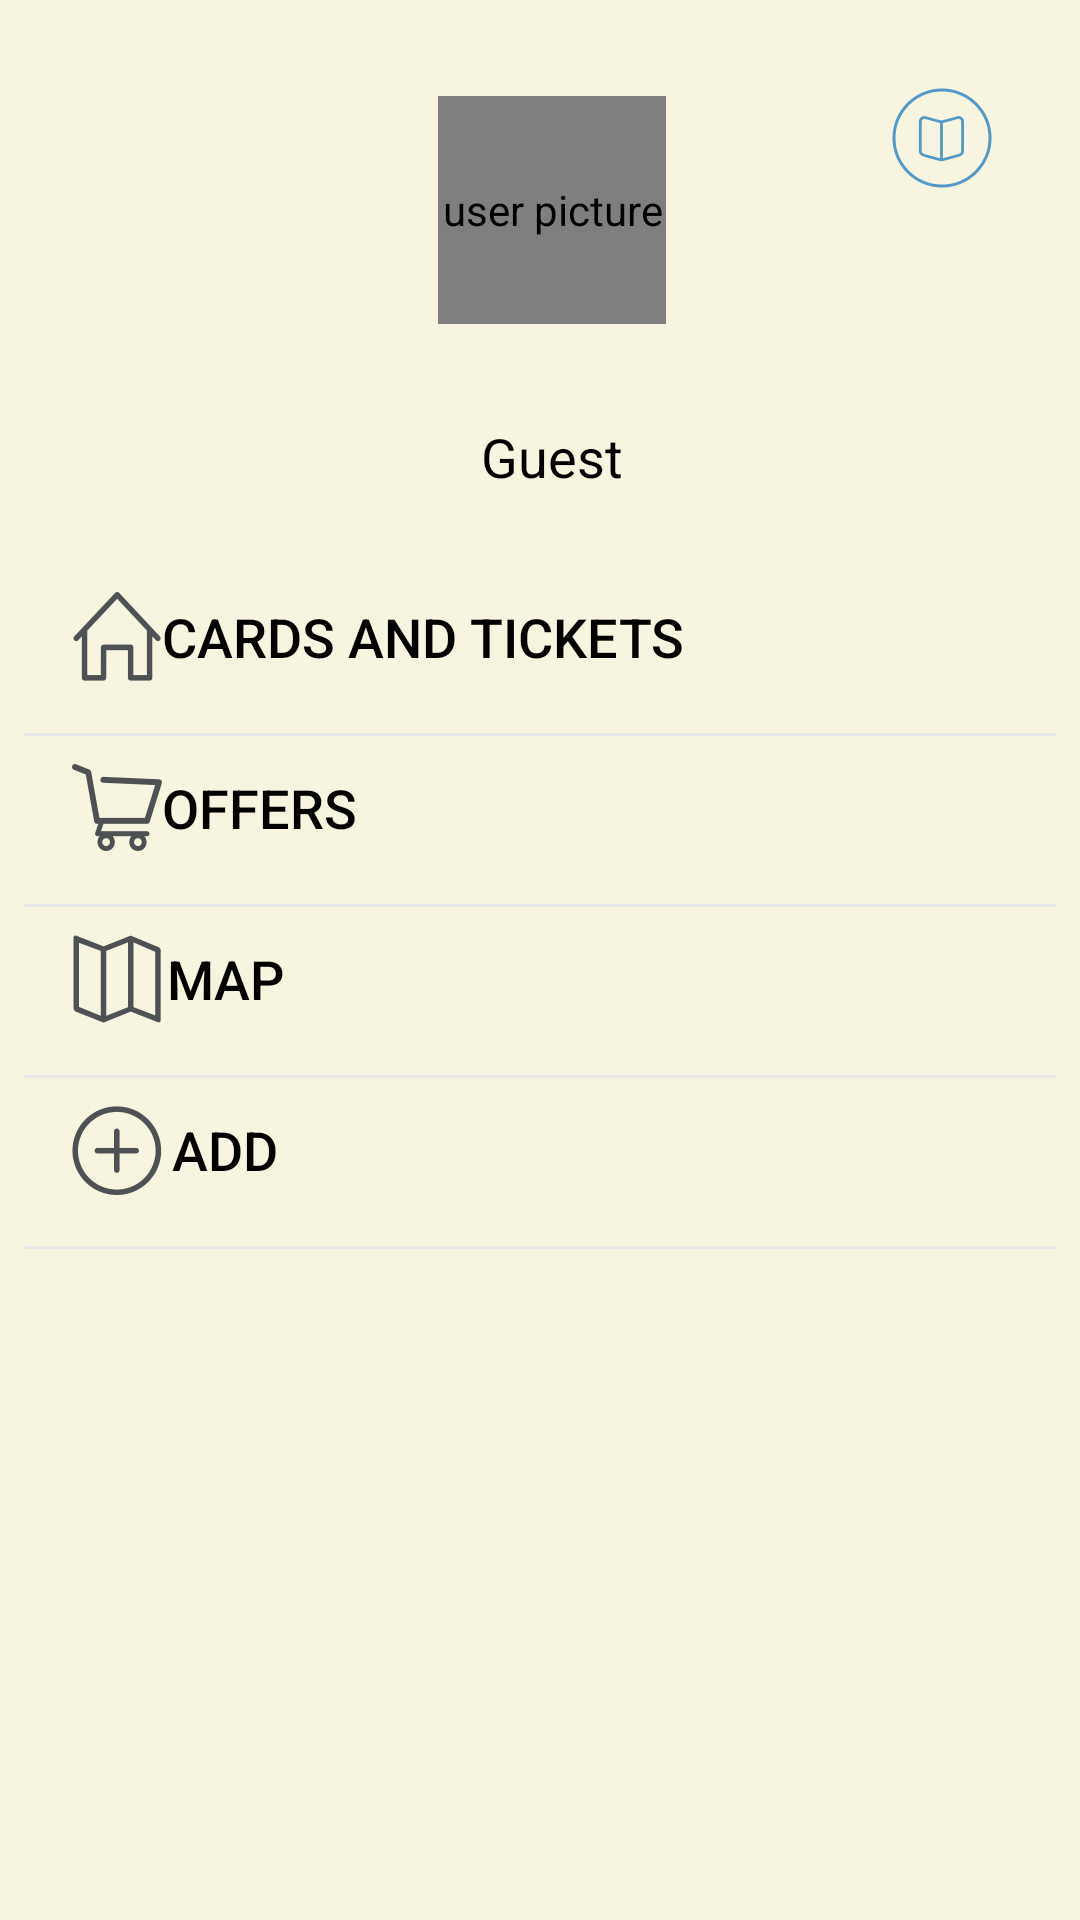

Reconstruct the res/layout file that produces this screen, plus the resources it refers to.
<!-- AndroidManifest.xml: application theme AppTheme -->
<!-- res/layout/left_showing_menu.xml -->
<?xml version="1.0" encoding="utf-8"?>
<RelativeLayout xmlns:android="http://schemas.android.com/apk/res/android"
    android:id="@+id/nav"
    style="@style/leftBehindMenuScroll"
    android:layout_width="@dimen/menu_width"
    android:layout_height="match_parent">
<RelativeLayout
    android:id="@+id/rl_nav_top_section"
    style="@style/behindMenuItemLabel">

    <de.hdodenhof.circleimageview.CircleImageView
        android:id="@+id/img_user"
        android:layout_width="@dimen/menu_image_size"
        android:layout_height="@dimen/menu_image_size"
        android:layout_centerHorizontal="true"
        android:layout_margin="@dimen/menu_big_margin"
        android:clickable="true"
        android:contentDescription="@string/user_pic"
        android:src="@drawable/ic_launcher" />

    <ImageView
        android:id="@+id/btn_notification"
        android:layout_width="wrap_content"
        android:layout_height="wrap_content"
        android:layout_alignParentRight="true"
        android:layout_alignParentTop="true"
        android:layout_marginRight="@dimen/space_average_big"
        android:layout_marginTop="@dimen/space_average_big"
        android:contentDescription="@string/map_text"
        android:clickable="true"
        android:src="@drawable/btn_notification_states" />

    <TextView
        android:id="@+id/tw_user_name"
        android:layout_width="match_parent"
        android:layout_height="wrap_content"
        android:layout_below="@+id/img_user"
        android:gravity="center"
        android:text="@string/default_user_name"
        style="@style/behindMenuItemLabel"
        android:layout_marginLeft="0dp"/> 
</RelativeLayout>

    <ScrollView
        android:layout_width="match_parent"
        android:layout_height="wrap_content"
        android:layout_below="@+id/rl_nav_top_section">

        <LinearLayout style="@style/behindMenuScrollContent">

            

            <Button
                android:id="@+id/menu_btn_home"
                style="@style/behindMenuButton"
                android:text="@string/card_tickets_text"
                android:drawableLeft="@drawable/home_icn"/>
            <View
                android:layout_width="match_parent"
                android:layout_height="1dp"
                android:background="@color/gray" />

            <Button
                android:id="@+id/menu_btn_offers"
                style="@style/behindMenuButton"
                android:text="@string/offers_text"
                android:drawableLeft="@drawable/offers_icn"/>
            <View
                android:layout_width="match_parent"
                android:layout_height="1dp"
                android:background="@color/gray" />
            <Button
                android:id="@+id/menu_btn_map"
                style="@style/behindMenuButton"
                android:text="@string/map_text"
                android:drawableLeft="@drawable/map_icn"/>
            <View
                android:layout_width="match_parent"
                android:layout_height="1dp"
                android:background="@color/gray" />
            <Button
                android:id="@+id/menu_btn_add"
                style="@style/behindMenuButton"
                android:text="@string/add_text"
                android:drawableLeft="@drawable/addcard_icn"/>
            <View
                android:layout_width="match_parent"
                android:layout_height="1dp"
                android:background="@color/gray" />
        </LinearLayout>
    </ScrollView>

</RelativeLayout>
<!-- resources referenced by this layout -->
<resources>
  <color name="gray">#E8E8E8</color>
  <dimen name="menu_big_margin">32dp</dimen>
  <dimen name="menu_image_size">76dp</dimen>
  <dimen name="menu_width">240dp</dimen>
  <dimen name="space_average_big">24dp</dimen>
  <dimen name="space_very_small">8dp</dimen>
  <dimen name="text_size_small">18sp</dimen>
  <!-- drawable addcard_icn: png bitmap (drawable-hdpi, 2084 bytes) -->
  <!-- drawable btn_notification_states (drawable) -->
  <?xml version="1.0" encoding="utf-8"?>
  <selector xmlns:android="http://schemas.android.com/apk/res/android">
  
      <item android:drawable="@drawable/notifications_btn_prs" android:state_focused="true" android:state_pressed="false"/>
      <item android:drawable="@drawable/notifications_btn_prs" android:state_focused="true" android:state_pressed="true"/>
      <item android:drawable="@drawable/notifications_btn_prs" android:state_focused="false" android:state_pressed="true"/>
      <item android:drawable="@drawable/notifications_btn" android:state_focused="false" android:state_pressed="false"/>
      <item android:drawable="@drawable/notifications_btn"/>
  
  </selector>
  <!-- drawable home_icn: png bitmap (drawable-hdpi, 1699 bytes) -->
  <!-- drawable ic_launcher: png bitmap (drawable-hdpi, 20482 bytes) -->
  <!-- drawable map_icn: png bitmap (drawable-hdpi, 1739 bytes) -->
  <!-- drawable offers_icn: png bitmap (drawable-hdpi, 1801 bytes) -->
  <string name="add_text">Add</string>
  <string name="card_tickets_text">Cards and Tickets</string>
  <string name="default_user_name">Guest</string>
  <string name="map_text">Map</string>
  <string name="offers_text">Offers</string>
  <string name="user_pic">user picture</string>
  <style name="behindMenuButton" parent="behindMenuItemLabel">
          <item name="android:background">@android:color/transparent</item>
          <item name="android:layout_height">wrap_content</item>
          <item name="android:layout_width">wrap_content</item>
          <item name="android:gravity">center</item>
          <item name="android:padding">@dimen/space_very_small</item>
      </style>
  <style name="behindMenuItemLabel">
          <item name="android:layout_width">match_parent</item>
          <item name="android:layout_height">wrap_content</item>
          <item name="android:layout_marginLeft">@dimen/space_very_small</item>
          <item name="android:layout_marginBottom">@dimen/space_very_small</item>
          <item name="android:textSize">@dimen/text_size_small</item>
          <item name="android:textColor">@android:color/black</item>
      </style>
  <style name="behindMenuScrollContent">
          <item name="android:layout_width">match_parent</item>
          <item name="android:layout_height">match_parent</item>
          <item name="android:orientation">vertical</item>
          <item name="android:padding">@dimen/space_very_small</item>
      </style>
  <style name="leftBehindMenuScroll">
          <item name="android:layout_width">@dimen/menu_width</item>
          <item name="android:layout_height">match_parent</item>
          <item name="android:background">@color/nav_background</item>
      </style>
  <style name="AppTheme" parent="Theme.AppCompat.Light.NoActionBar">
          
          <item name="colorPrimary">@color/colorPrimary</item>
          <item name="colorPrimaryDark">@color/colorPrimaryDark</item>
          <item name="colorAccent">@color/colorAccent</item>
      </style>
  <!-- drawable notifications_btn_prs: png bitmap (drawable-hdpi, 2241 bytes) -->
  <!-- drawable notifications_btn: png bitmap (drawable-hdpi, 2448 bytes) -->
  <color name="nav_background">#F7F4E0</color>
  <color name="colorPrimary">#449EC4</color>
  <color name="colorPrimaryDark">#00459F</color>
  <color name="colorAccent">#FF4081</color>
</resources>
